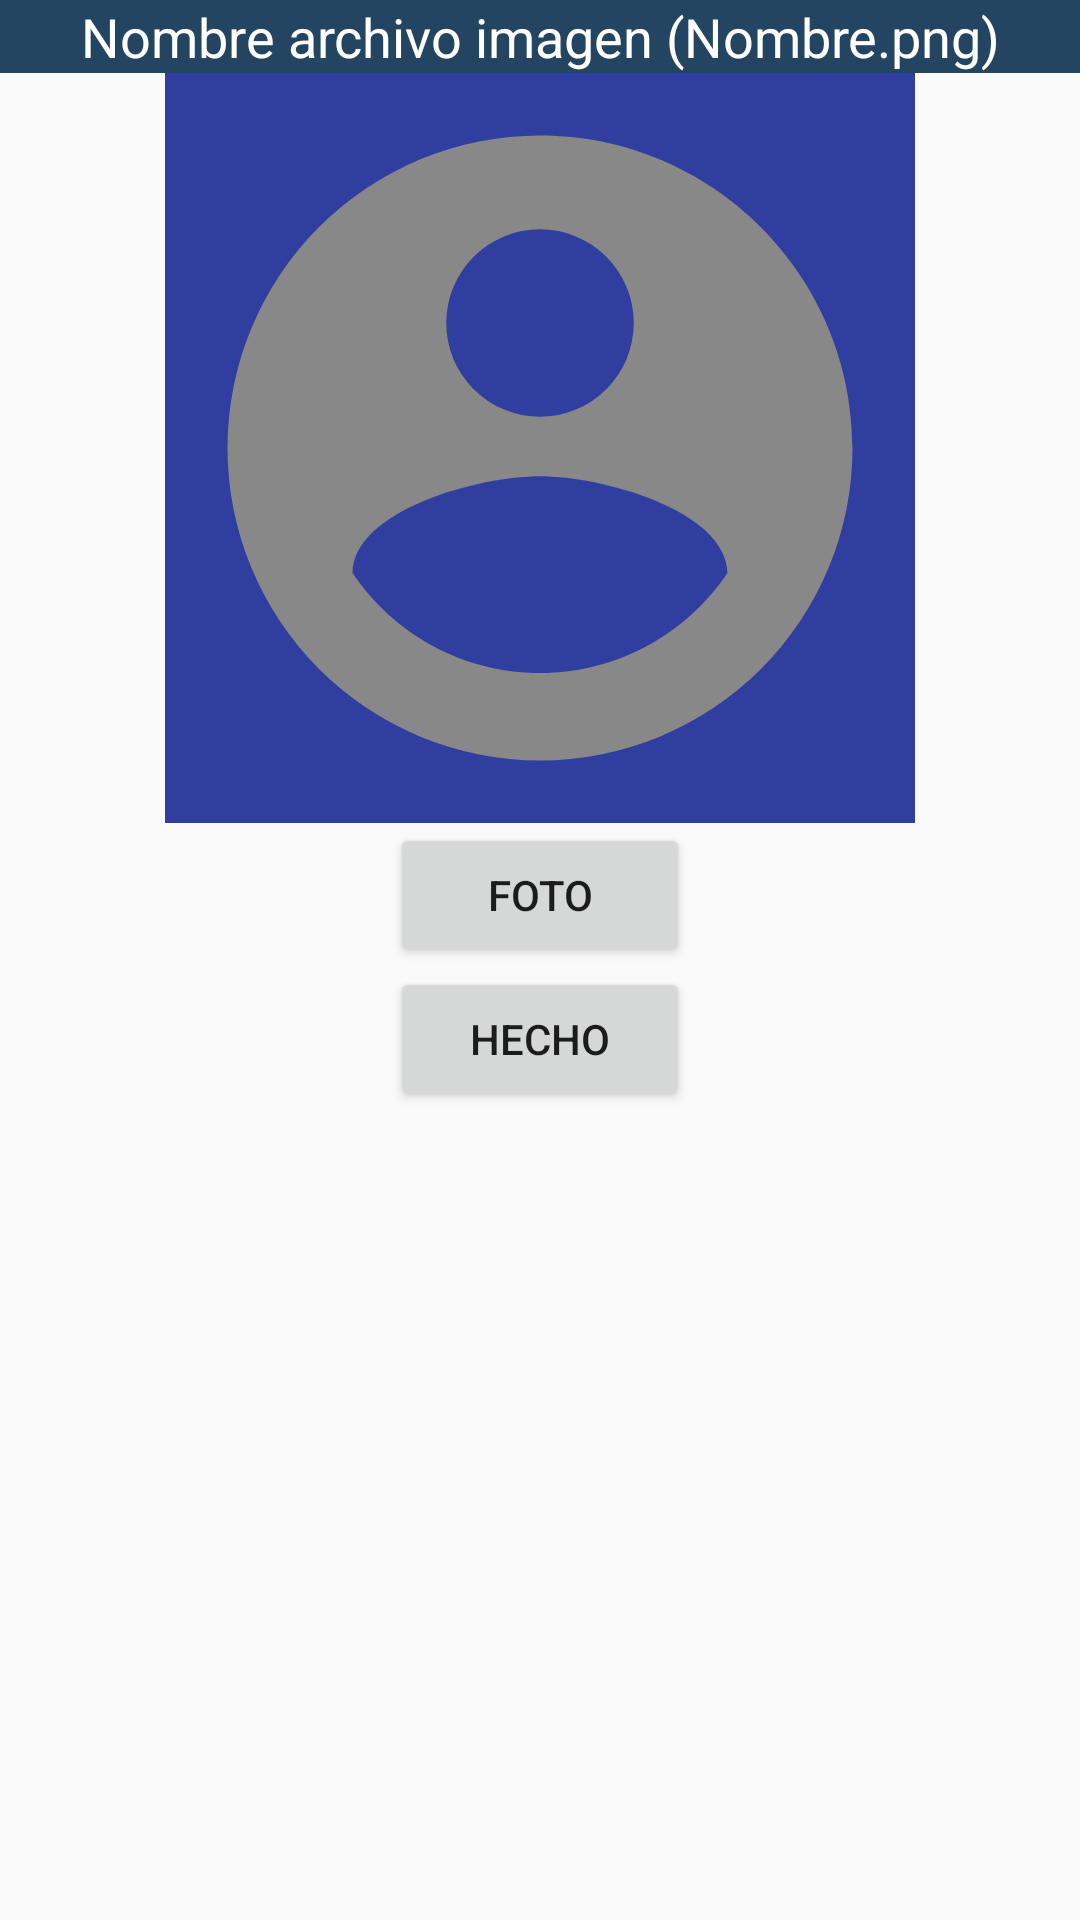

Layout XML and referenced resources for this Android screen:
<!-- AndroidManifest.xml: application theme AppTheme -->
<!-- res/layout/activity_add_new_photo.xml -->
<?xml version="1.0" encoding="utf-8"?>
<ScrollView
    xmlns:android="http://schemas.android.com/apk/res/android"
    xmlns:tools="http://schemas.android.com/tools"
    android:layout_width="fill_parent"
    android:layout_height="wrap_content"
    android:scrollbars="vertical">
<LinearLayout xmlns:android="http://schemas.android.com/apk/res/android"
    xmlns:tools="http://schemas.android.com/tools"
    xmlns:app="http://schemas.android.com/apk/res-auto"
    android:id="@+id/activity_add_new_photo"
    android:layout_width="match_parent"
    android:layout_height="wrap_content"
    tools:context="example.com.proyecto2.activities.fotos.AddNewPhoto"
    android:orientation="vertical"
    android:weightSum="1">

    <TextView
        android:id="@+id/title"
        android:layout_width="match_parent"
        android:layout_height="0dp"
        android:text="@string/añadirImagen"
        android:gravity="center_horizontal"
        android:layout_gravity="center_horizontal"
        android:textColor="#FFFF"
        android:textSize="18sp"
        android:layout_weight="0.14"
        android:background="#234562"/>

    <ImageView
        android:id="@+id/photoViewer"
        android:layout_width="250dp"
        android:layout_height="250dp"
        android:scaleType="fitXY"
        app:srcCompat="@drawable/ic_account_circle"
        android:foregroundGravity="center"
        android:contentDescription="@string/app_name"
        android:layout_gravity="center"
        android:background="@color/colorPrimaryDark"
        />

    <Button
        android:id="@+id/photoButton"
        android:layout_width="100dp"
        android:layout_height="wrap_content"
        android:gravity="center"
        android:text="@string/Foto"
        android:layout_gravity="center"
        />

    <Button
        android:id="@+id/hechoButton"
        android:layout_width="100dp"
        android:layout_height="wrap_content"
        android:gravity="center"
        android:layout_gravity="center"
        android:text="@string/hecho"/>

</LinearLayout>
</ScrollView>
<!-- resources referenced by this layout -->
<resources>
  <color name="colorPrimaryDark">#303F9F</color>
  <!-- drawable ic_account_circle (drawable) -->
  <vector xmlns:android="http://schemas.android.com/apk/res/android"
      android:height="24dp"
      android:width="24dp"
      android:viewportWidth="24"
      android:viewportHeight="24">
      <path
          android:fillColor="#888888"
          android:pathData="M12,19.2C9.5,19.2 7.29,17.92 6,16C6.03,14 10,12.9 12,12.9C14,12.9 17.97,14 18,16C16.71,17.92 14.5,19.2 12,19.2M12,5A3,3 0 0,1 15,8A3,3 0 0,1 12,11A3,3 0 0,1 9,8A3,3 0 0,1 12,5M12,2A10,10 0 0,0 2,12A10,10 0 0,0 12,22A10,10 0 0,0 22,12C22,6.47 17.5,2 12,2Z" />
  </vector>
  <string name="Foto">Foto</string>
  <string name="app_name">Good Eats</string>
  <string name="hecho">Hecho</string>
  <style name="AppTheme" parent="Theme.AppCompat.Light.DarkActionBar">
          
          <item name="colorPrimary">@color/colorPrimary</item>
          <item name="colorPrimaryDark">@color/colorPrimaryDark</item>
          <item name="colorAccent">@color/colorAccent</item>
      </style>
  <color name="colorPrimary">#3F51B5</color>
  <color name="colorAccent">#FF4081</color>
</resources>
